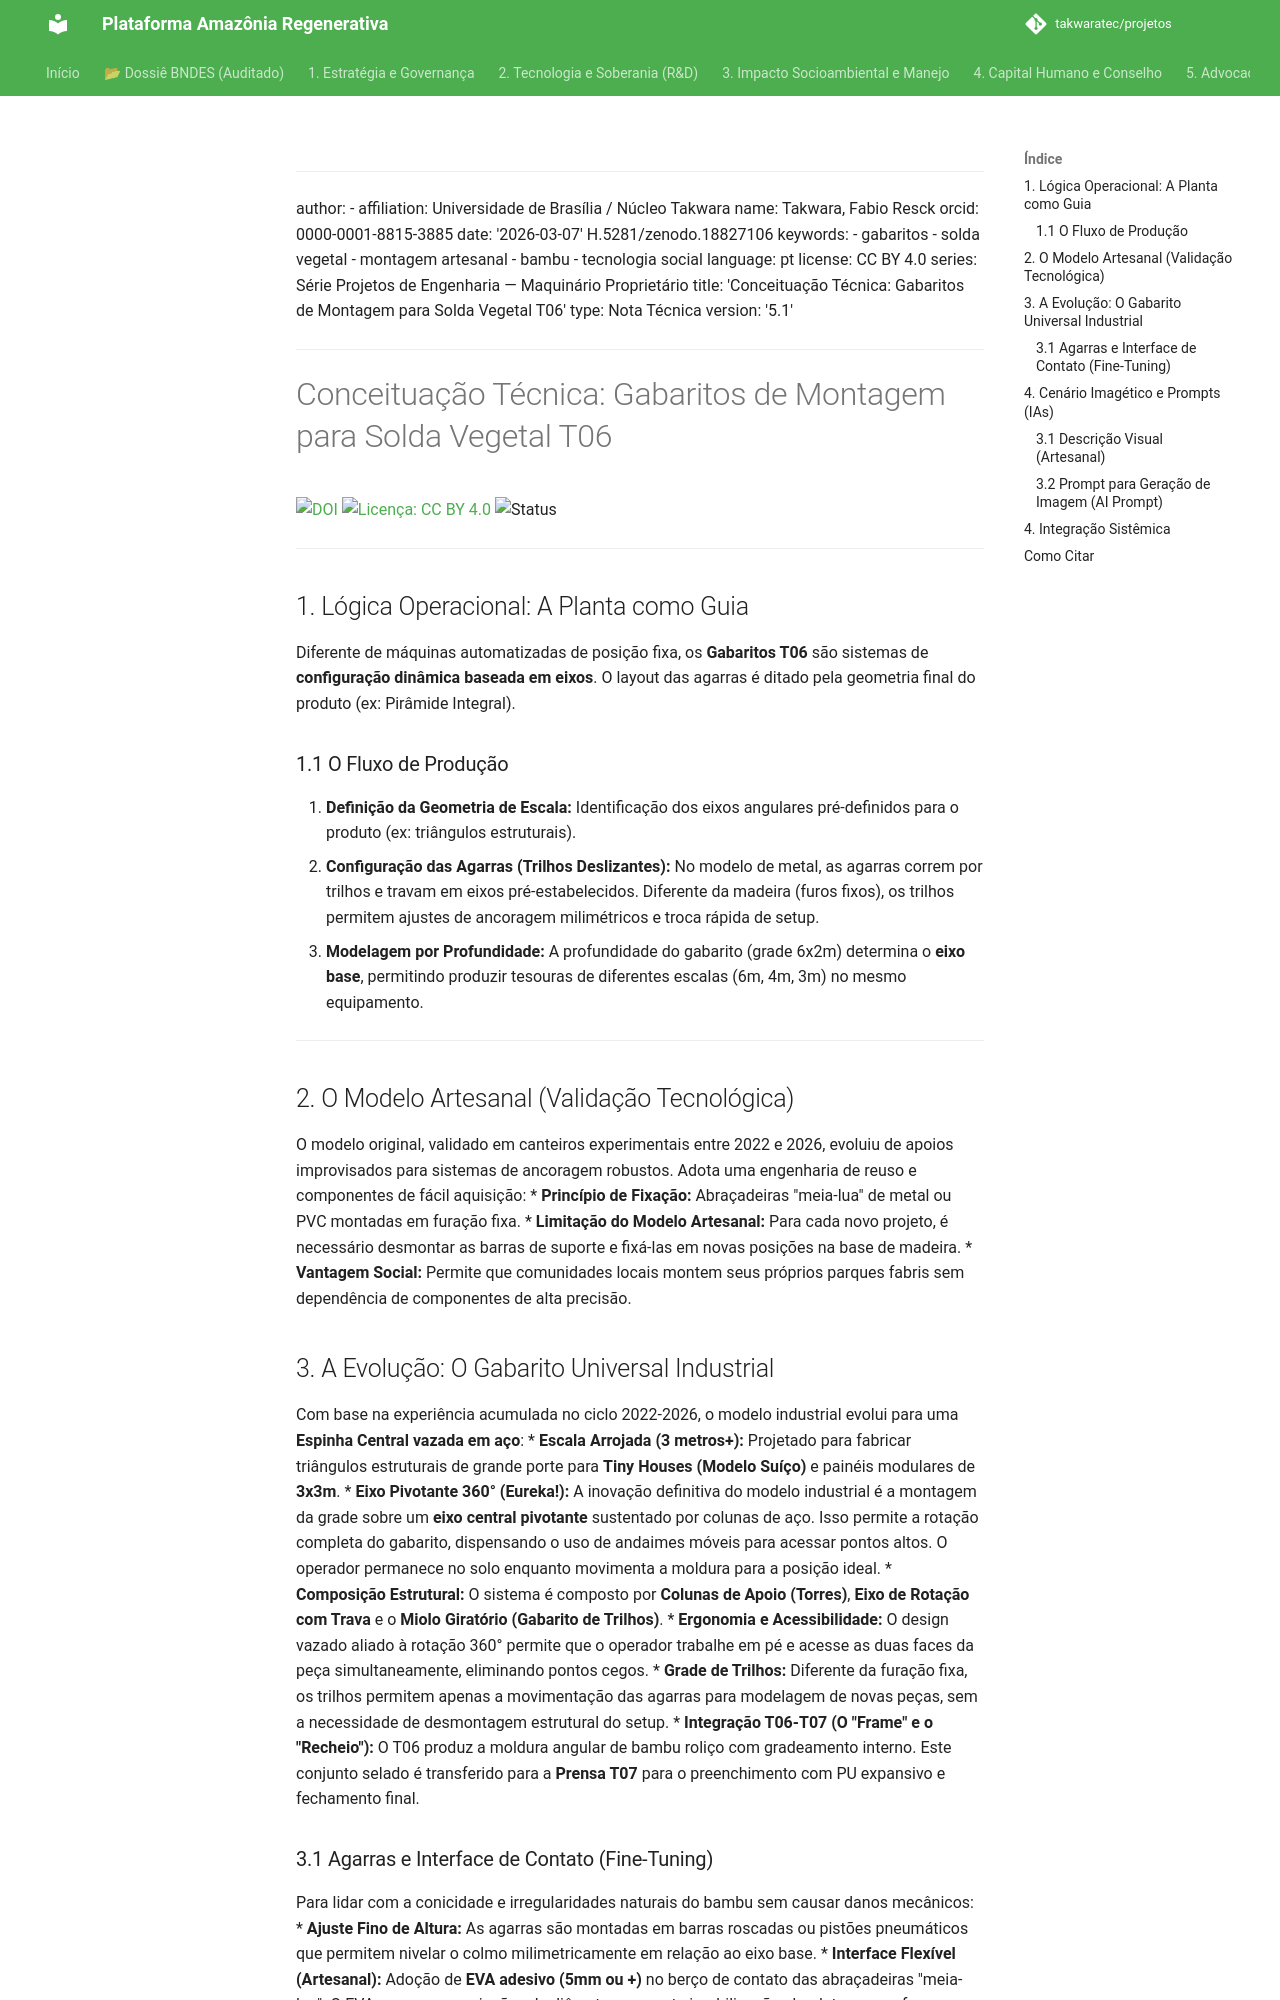

repository: takwaratec/projetos · page: 08_PROJETOS_ENGENHARIA/T06_GABARITOS_SOLDA/TAK_concepcao-gabaritos/index.html · generator: mkdocs

---
author:
- affiliation: Universidade de Brasília / Núcleo Takwara
  name: Takwara, Fabio Resck
  orcid: 0000-0001-8815-3885
date: '2026-03-07'
doi: 10.5281/zenodo.18827106
keywords:
- gabaritos
- solda vegetal
- montagem artesanal
- bambu
- tecnologia social
language: pt
license: CC BY 4.0
series: Série Projetos de Engenharia — Maquinário Proprietário
title: 'Conceituação Técnica: Gabaritos de Montagem para Solda Vegetal T06'
type: Nota Técnica
version: '5.1'
---

# Conceituação Técnica: Gabaritos de Montagem para Solda Vegetal T06

[![DOI](https://img.shields.io/badge/DOI-10.5281/zenodo.18827106-blue.svg)](https://doi.org/10.5281/zenodo.18827106)
[![Licença: CC BY 4.0](https://img.shields.io/badge/Licenca-CC%20BY%204.0-lightgrey.svg)](https://creativecommons.org/licenses/by/4.0/)
![Status](https://img.shields.io/badge/status-V5.1%20(Advocacy)-blue)

---

## 1. Lógica Operacional: A Planta como Guia

Diferente de máquinas automatizadas de posição fixa, os **Gabaritos T06** são sistemas de **configuração dinâmica baseada em eixos**. O layout das agarras é ditado pela geometria final do produto (ex: Pirâmide Integral).

### 1.1 O Fluxo de Produção
1.  **Definição da Geometria de Escala:** Identificação dos eixos angulares pré-definidos para o produto (ex: triângulos estruturais).
2.  **Configuração das Agarras (Trilhos Deslizantes):** No modelo de metal, as agarras correm por trilhos e travam em eixos pré-estabelecidos. Diferente da madeira (furos fixos), os trilhos permitem ajustes de ancoragem milimétricos e troca rápida de setup.
3.  **Modelagem por Profundidade:** A profundidade do gabarito (grade 6x2m) determina o **eixo base**, permitindo produzir tesouras de diferentes escalas (6m, 4m, 3m) no mesmo equipamento.

---

## 2. O Modelo Artesanal (Validação Tecnológica)

O modelo original, validado em canteiros experimentais entre 2022 e 2026, evoluiu de apoios improvisados para sistemas de ancoragem robustos. Adota uma engenharia de reuso e componentes de fácil aquisição:
*   **Princípio de Fixação:** Abraçadeiras "meia-lua" de metal ou PVC montadas em furação fixa. 
*   **Limitação do Modelo Artesanal:** Para cada novo projeto, é necessário desmontar as barras de suporte e fixá-las em novas posições na base de madeira.
*   **Vantagem Social:** Permite que comunidades locais montem seus próprios parques fabris sem dependência de componentes de alta precisão.

## 3. A Evolução: O Gabarito Universal Industrial
Com base na experiência acumulada no ciclo 2022-2026, o modelo industrial evolui para uma **Espinha Central vazada em aço**:
*   **Escala Arrojada (3 metros+):** Projetado para fabricar triângulos estruturais de grande porte para **Tiny Houses (Modelo Suíço)** e painéis modulares de **3x3m**.
*   **Eixo Pivotante 360° (Eureka!):** A inovação definitiva do modelo industrial é a montagem da grade sobre um **eixo central pivotante** sustentado por colunas de aço. Isso permite a rotação completa do gabarito, dispensando o uso de andaimes móveis para acessar pontos altos. O operador permanece no solo enquanto movimenta a moldura para a posição ideal.
*   **Composição Estrutural:** O sistema é composto por **Colunas de Apoio (Torres)**, **Eixo de Rotação com Trava** e o **Miolo Giratório (Gabarito de Trilhos)**.
*   **Ergonomia e Acessibilidade:** O design vazado aliado à rotação 360° permite que o operador trabalhe em pé e acesse as duas faces da peça simultaneamente, eliminando pontos cegos.
*   **Grade de Trilhos:** Diferente da furação fixa, os trilhos permitem apenas a movimentação das agarras para modelagem de novas peças, sem a necessidade de desmontagem estrutural do setup.
*   **Integração T06-T07 (O "Frame" e o "Recheio"):** O T06 produz a moldura angular de bambu roliço com gradeamento interno. Este conjunto selado é transferido para a **Prensa T07** para o preenchimento com PU expansivo e fechamento final.
